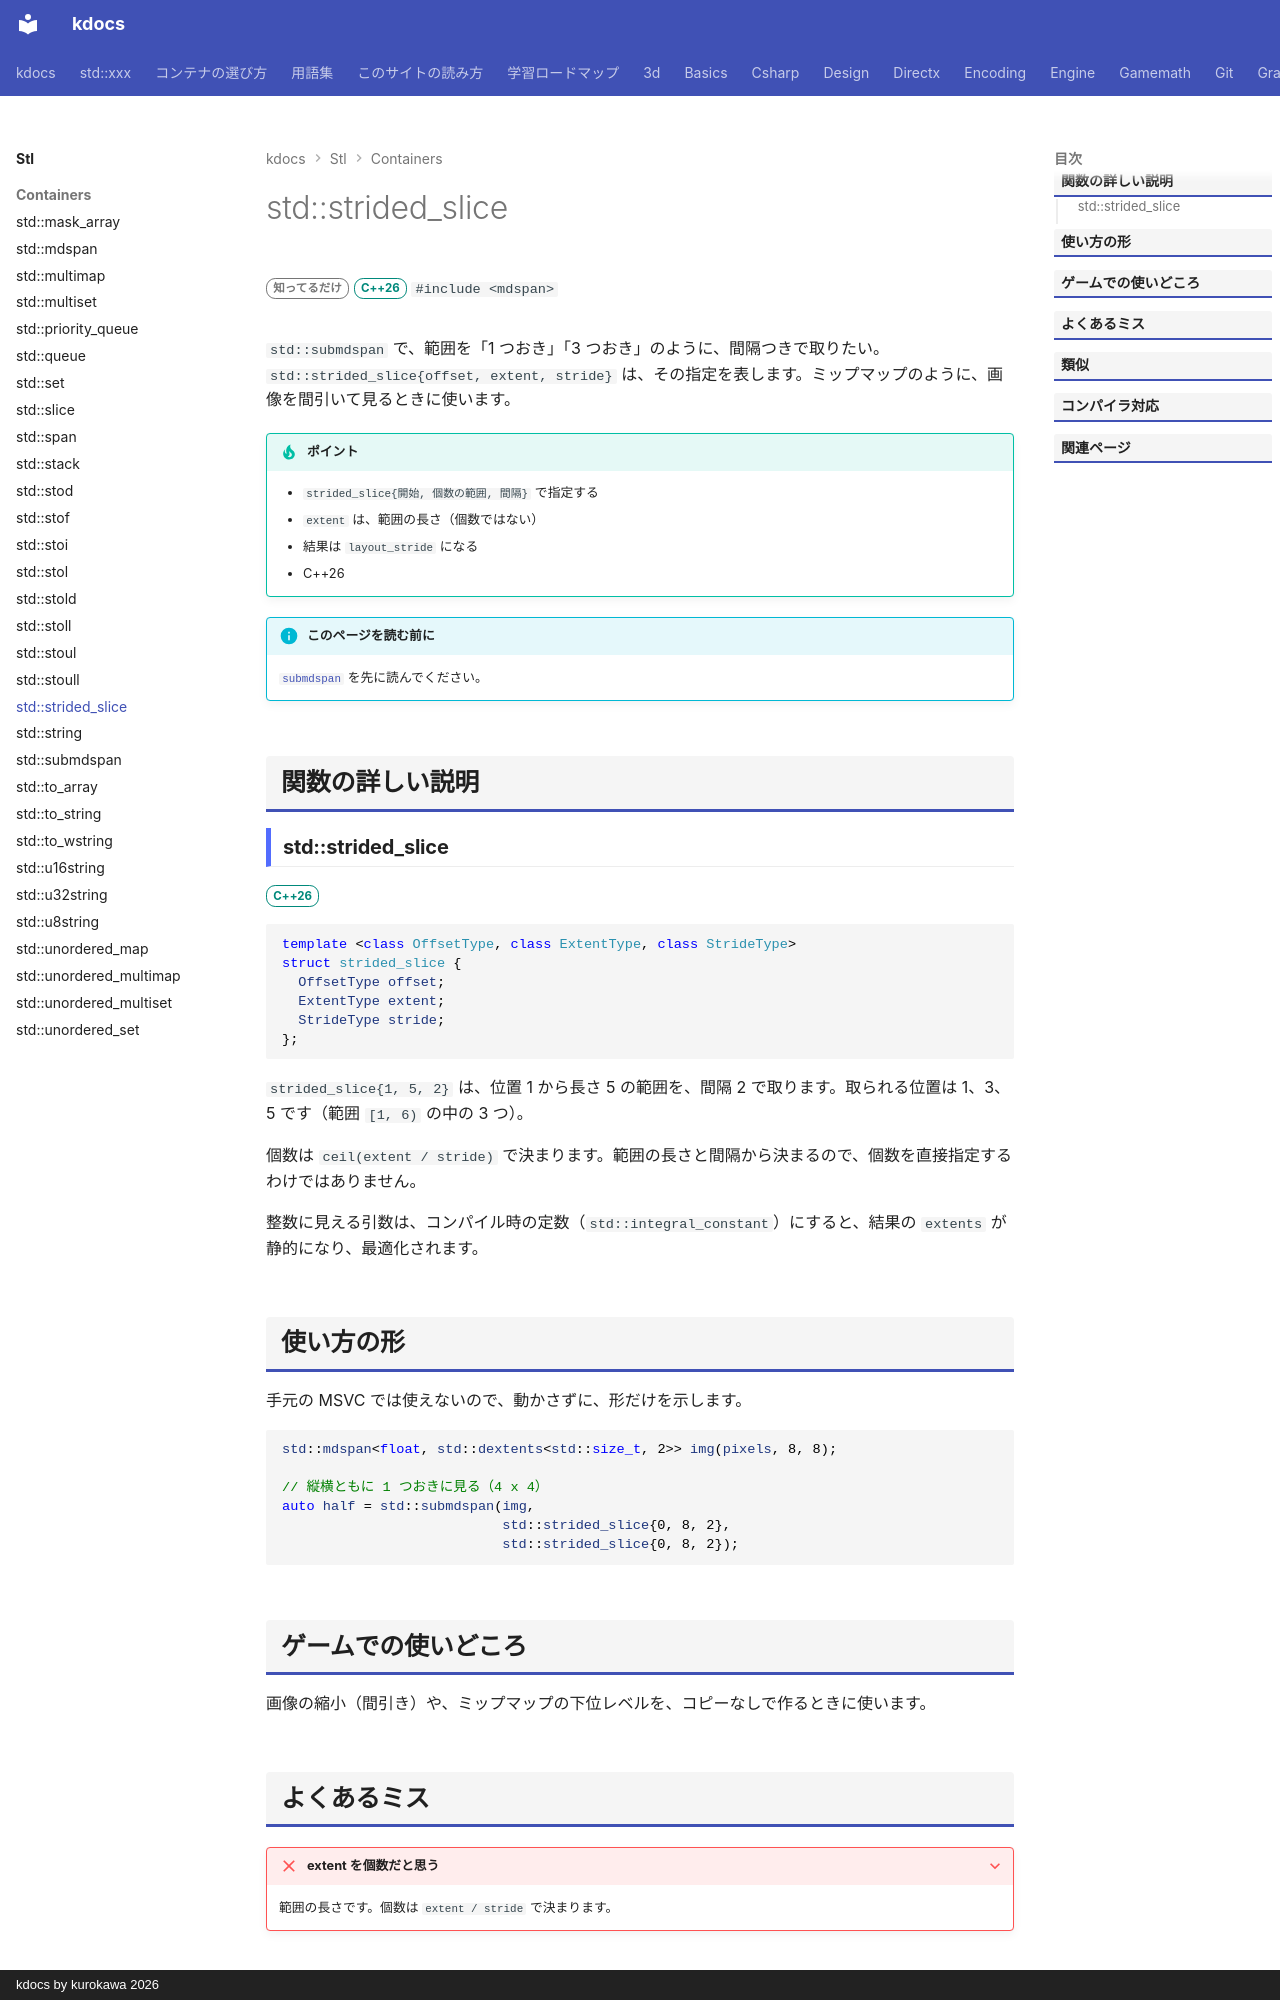

repository: qwzxdf/kdocs · page: stl/containers/strided_slice/index.html · generator: mkdocs · copyright: kdocs by kurokawa 2026

---
title: std::strided_slice
summary: "submdspan で「開始位置・長さ・間隔」を指定する範囲。"
order: 900
tags:
  - コンテナ
---

# std::strided_slice

<div class="page-badges" markdown>
<span class="rank rank-rare">知ってるだけ</span>
<span class="ver ver-26">C++26</span>
`#include <mdspan>`
</div>

`std::submdspan` で、範囲を「1 つおき」「3 つおき」のように、間隔つきで取りたい。`std::strided_slice{offset, extent, stride}` は、その指定を表します。ミップマップのように、画像を間引いて見るときに使います。

!!! tip "ポイント"
    - `strided_slice{開始, 個数の範囲, 間隔}` で指定する
    - `extent` は、範囲の長さ（個数ではない）
    - 結果は `layout_stride` になる
    - C++26

!!! info "このページを読む前に"
    [`submdspan`](submdspan.md) を先に読んでください。

## 関数の詳しい説明

### std::strided_slice {#strided_slice}

<span class="ver ver-26">C++26</span>

```cpp
template <class OffsetType, class ExtentType, class StrideType>
struct strided_slice {
  OffsetType offset;
  ExtentType extent;
  StrideType stride;
};
```

`strided_slice{1, 5, 2}` は、位置 1 から長さ 5 の範囲を、間隔 2 で取ります。取られる位置は 1、3、5 です（範囲 `[1, 6)` の中の 3 つ）。

個数は `ceil(extent / stride)` で決まります。範囲の長さと間隔から決まるので、個数を直接指定するわけではありません。

整数に見える引数は、コンパイル時の定数（`std::integral_constant`）にすると、結果の `extents` が静的になり、最適化されます。

## 使い方の形

手元の MSVC では使えないので、動かさずに、形だけを示します。

```cpp
std::mdspan<float, std::dextents<std::size_t, 2>> img(pixels, 8, 8);

// 縦横ともに 1 つおきに見る（4 x 4）
auto half = std::submdspan(img,
                           std::strided_slice{0, 8, 2},
                           std::strided_slice{0, 8, 2});
```
